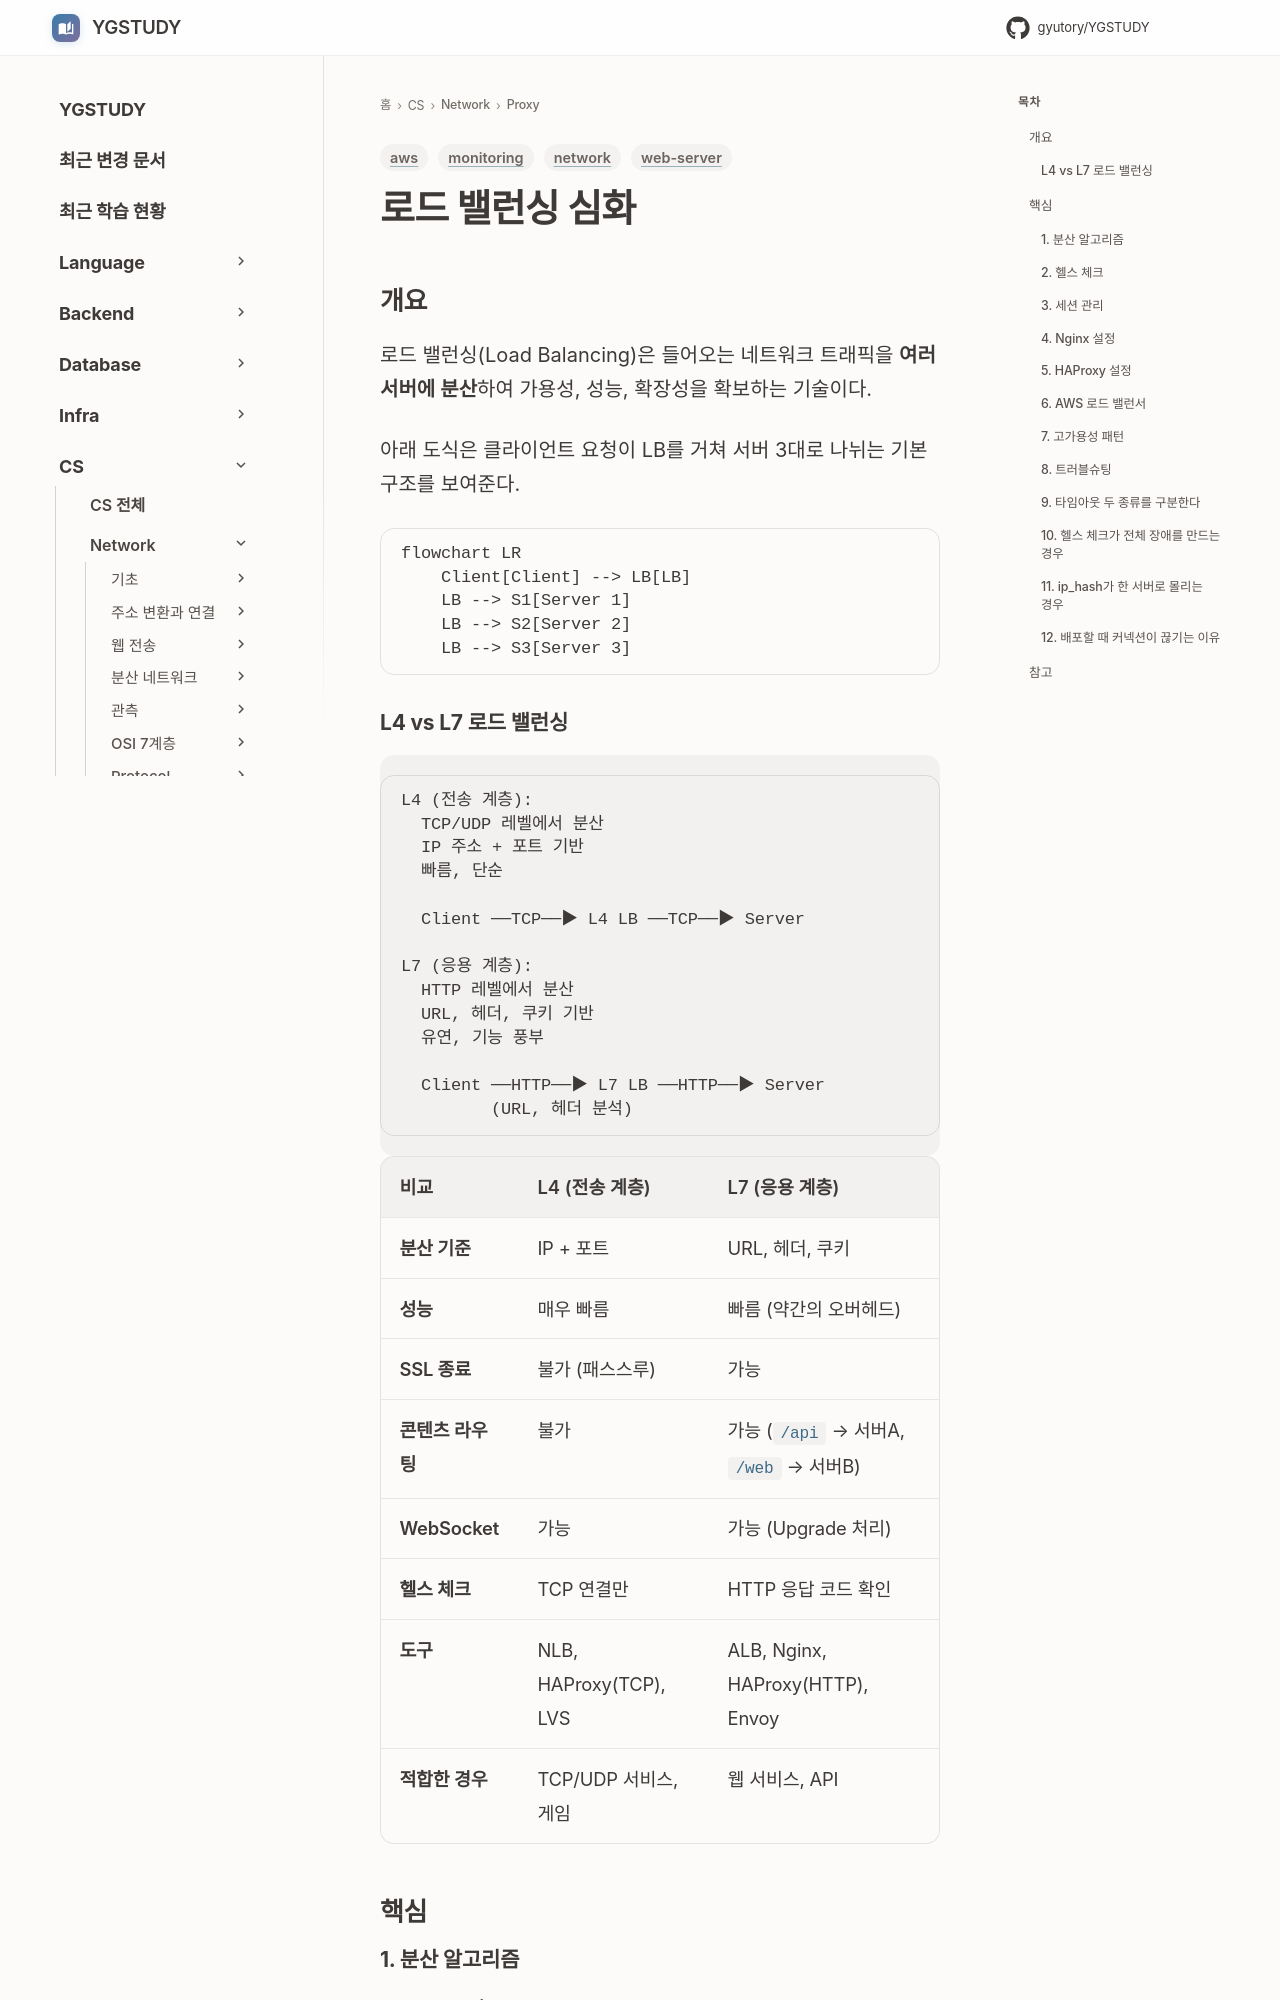

repository: GYUTORY/YGSTUDY · page: Network/Proxy/Load_Balancing/index.html · generator: mkdocs

---
title: 로드 밸런싱 심화
tags: [network, web-server, aws, monitoring]
updated: 2026-11-23
---

# 로드 밸런싱 심화

## 개요

로드 밸런싱(Load Balancing)은 들어오는 네트워크 트래픽을 **여러 서버에 분산**하여 가용성, 성능, 확장성을 확보하는 기술이다.

아래 도식은 클라이언트 요청이 LB를 거쳐 서버 3대로 나뉘는 기본 구조를 보여준다.

```mermaid
flowchart LR
    Client[Client] --> LB[LB]
    LB --> S1[Server 1]
    LB --> S2[Server 2]
    LB --> S3[Server 3]
```

### L4 vs L7 로드 밸런싱

```
L4 (전송 계층):
  TCP/UDP 레벨에서 분산
  IP 주소 + 포트 기반
  빠름, 단순

  Client ──TCP──▶ L4 LB ──TCP──▶ Server

L7 (응용 계층):
  HTTP 레벨에서 분산
  URL, 헤더, 쿠키 기반
  유연, 기능 풍부

  Client ──HTTP──▶ L7 LB ──HTTP──▶ Server
         (URL, 헤더 분석)
```

| 비교 | L4 (전송 계층) | L7 (응용 계층) |
|------|--------------|---------------|
| **분산 기준** | IP + 포트 | URL, 헤더, 쿠키 |
| **성능** | 매우 빠름 | 빠름 (약간의 오버헤드) |
| **SSL 종료** | 불가 (패스스루) | 가능 |
| **콘텐츠 라우팅** | 불가 | 가능 (`/api` → 서버A, `/web` → 서버B) |
| **WebSocket** | 가능 | 가능 (Upgrade 처리) |
| **헬스 체크** | TCP 연결만 | HTTP 응답 코드 확인 |
| **도구** | NLB, HAProxy(TCP), LVS | ALB, Nginx, HAProxy(HTTP), Envoy |
| **적합한 경우** | TCP/UDP 서비스, 게임 | 웹 서비스, API |

## 핵심

### 1. 분산 알고리즘

#### Round Robin

순서대로 돌아가며 분배한다.

```
요청 1 → Server A
요청 2 → Server B
요청 3 → Server C
요청 4 → Server A  (처음으로 돌아감)
...
```

```nginx
# Nginx (기본값)
upstream backend {
    server 10.0.1.1:8080;
    server 10.0.1.2:8080;
    server 10.0.1.3:8080;
}
```

- 장점: 구현 단순, 균등 분배
- 단점: 서버 성능 차이 미반영
